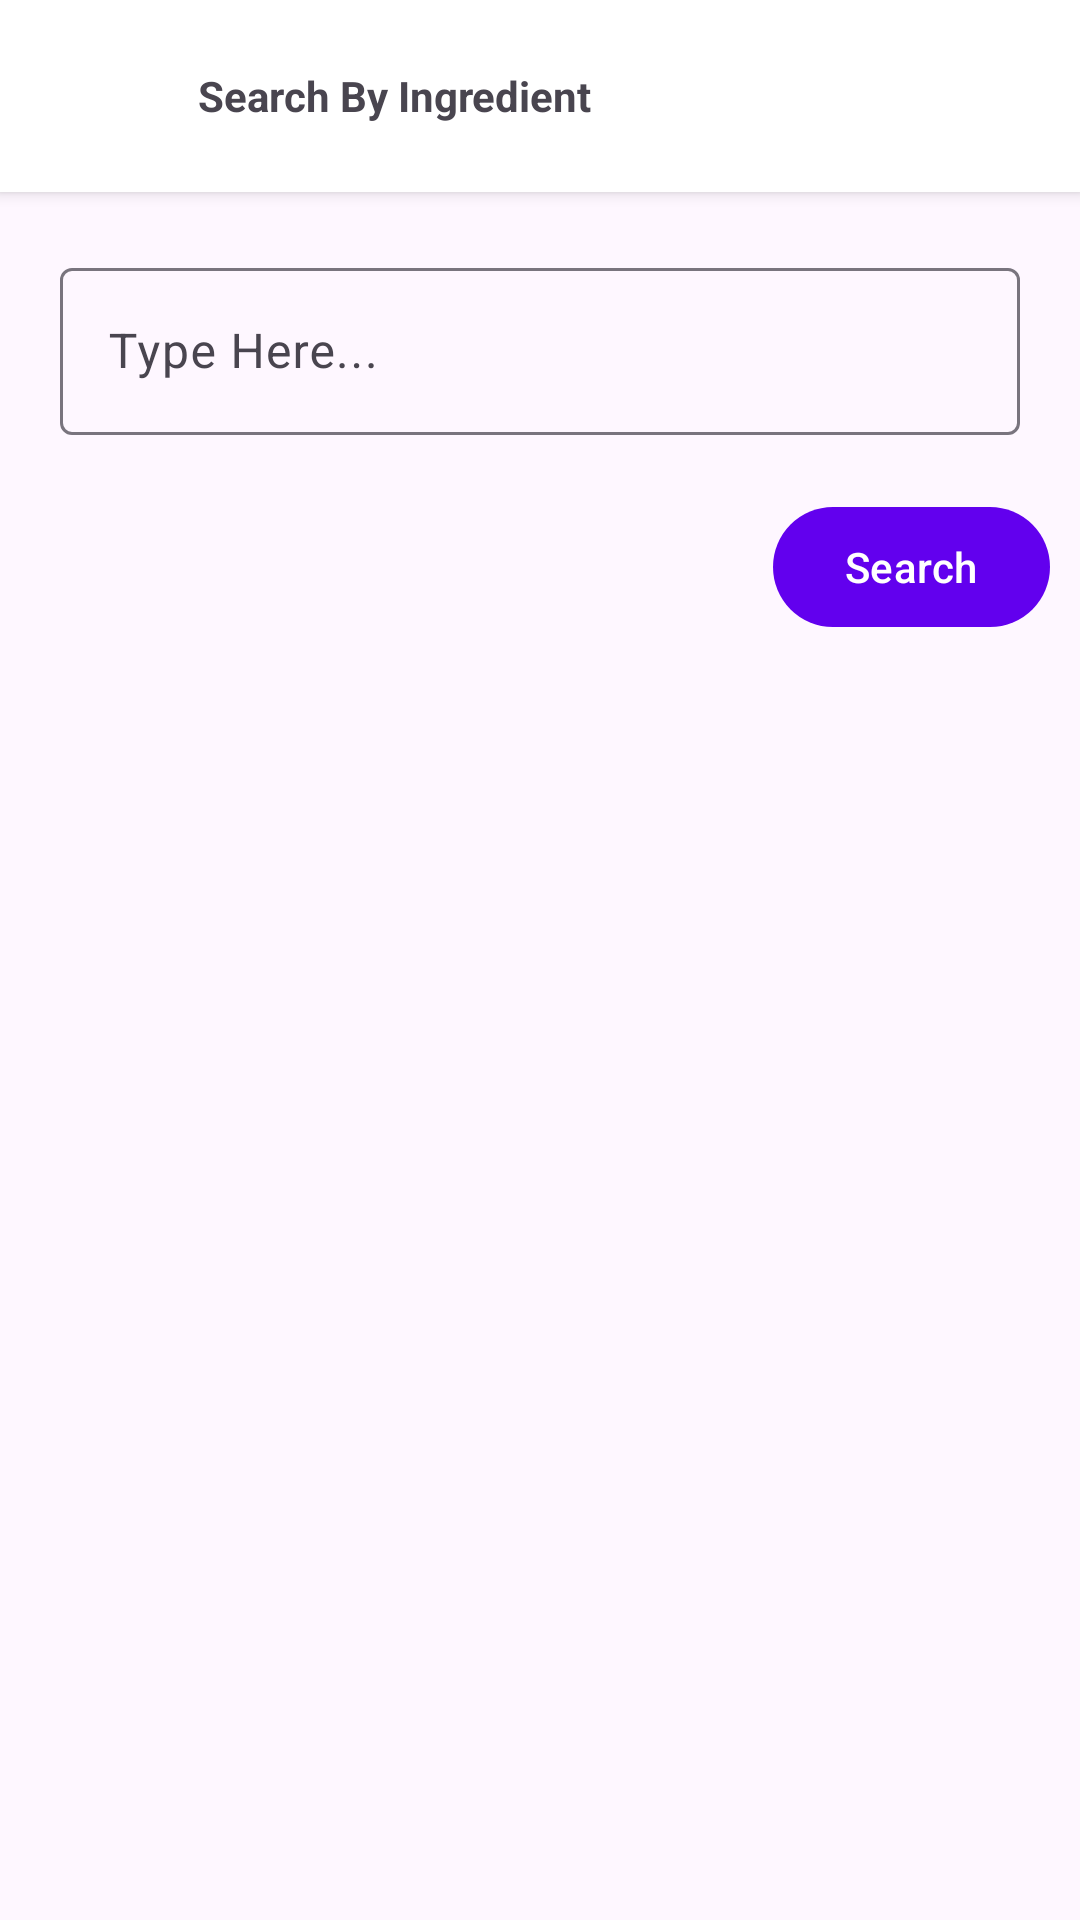

Layout XML and referenced resources for this Android screen:
<!-- AndroidManifest.xml: application theme Theme.MealSaver -->
<!-- res/layout/activity_by_meal.xml -->
<?xml version="1.0" encoding="utf-8"?>
<androidx.constraintlayout.widget.ConstraintLayout xmlns:android="http://schemas.android.com/apk/res/android"
    xmlns:app="http://schemas.android.com/apk/res-auto"
    xmlns:tools="http://schemas.android.com/tools"
    android:layout_width="match_parent"
    android:layout_height="match_parent">

    <RelativeLayout
        android:id="@+id/appBarLayout"
        android:layout_width="match_parent"
        android:layout_height="wrap_content"
        android:background="@color/white"
        android:elevation="3dp"
        app:layout_constraintEnd_toEndOf="parent"
        app:layout_constraintStart_toStartOf="parent"
        app:layout_constraintTop_toTopOf="parent">

        <com.google.android.material.appbar.MaterialToolbar
            android:layout_width="match_parent"
            android:layout_height="wrap_content"
            android:layout_centerInParent="true"
            android:background="@color/white"
            android:elevation="3dp">

            <ImageView
                android:layout_width="50dp"
                android:layout_height="50dp"
                android:padding="5dp"
                android:src="@drawable/lunch" />

            <TextView
                android:layout_width="wrap_content"
                android:layout_height="wrap_content"
                android:text="Search By Ingredient"
                android:textSize="14sp"
                android:textStyle="bold" />
        </com.google.android.material.appbar.MaterialToolbar>
    </RelativeLayout>

    <LinearLayout
        android:layout_width="match_parent"
        android:layout_height="0dp"
        android:orientation="vertical"
        app:layout_constraintBottom_toBottomOf="parent"
        app:layout_constraintEnd_toEndOf="parent"
        app:layout_constraintStart_toStartOf="parent"
        app:layout_constraintTop_toBottomOf="@+id/appBarLayout">

        <com.google.android.material.textfield.TextInputLayout
            android:id="@+id/txtSearch"
            android:layout_width="match_parent"
            android:layout_height="wrap_content"
            android:layout_margin="20dp"
            android:hint="Type Here...">

            <com.google.android.material.textfield.TextInputEditText
                android:layout_width="match_parent"
                android:layout_height="wrap_content" />
        </com.google.android.material.textfield.TextInputLayout>

        <com.google.android.material.button.MaterialButton
            android:id="@+id/btnSearchMeal"
            android:layout_width="wrap_content"
            android:layout_height="wrap_content"
            android:layout_gravity="end"
            android:layout_marginEnd="10dp"

            android:text="Search"
            app:icon="@drawable/baseline_search_24"
            app:iconTint="@null" />


        <androidx.recyclerview.widget.RecyclerView
            android:id="@+id/mDataList"
            android:layout_width="match_parent"
            android:layout_height="0dp"
            android:layout_margin="20dp"
            android:layout_weight="1" />
    </LinearLayout>
</androidx.constraintlayout.widget.ConstraintLayout>
<!-- resources referenced by this layout -->
<resources>
  <style name="Theme.MealSaver" parent="Theme.Material3.Light.NoActionBar">
          
          <item name="colorPrimary">@color/purple_500</item>
          <item name="colorPrimaryVariant">@color/purple_700</item>
          <item name="colorOnPrimary">@color/white</item>
          
          <item name="colorSecondary">@color/teal_200</item>
          <item name="colorSecondaryVariant">@color/teal_700</item>
          <item name="colorOnSecondary">@color/black</item>
          
          <item name="android:statusBarColor">@color/white</item>
          <item name="android:windowLightStatusBar">true</item>
          
      </style>
  <!-- not gathered from this repository: default colours our renderer supplied (Android Studio template values) -->
  <color name="purple_500">#FF6200EE</color>
  <color name="purple_700">#FF3700B3</color>
  <color name="teal_200">#FF03DAC5</color>
  <color name="teal_700">#FF018786</color>
  <color name="black">#FF000000</color>
  <color name="white">#FFFFFFFF</color>
</resources>
